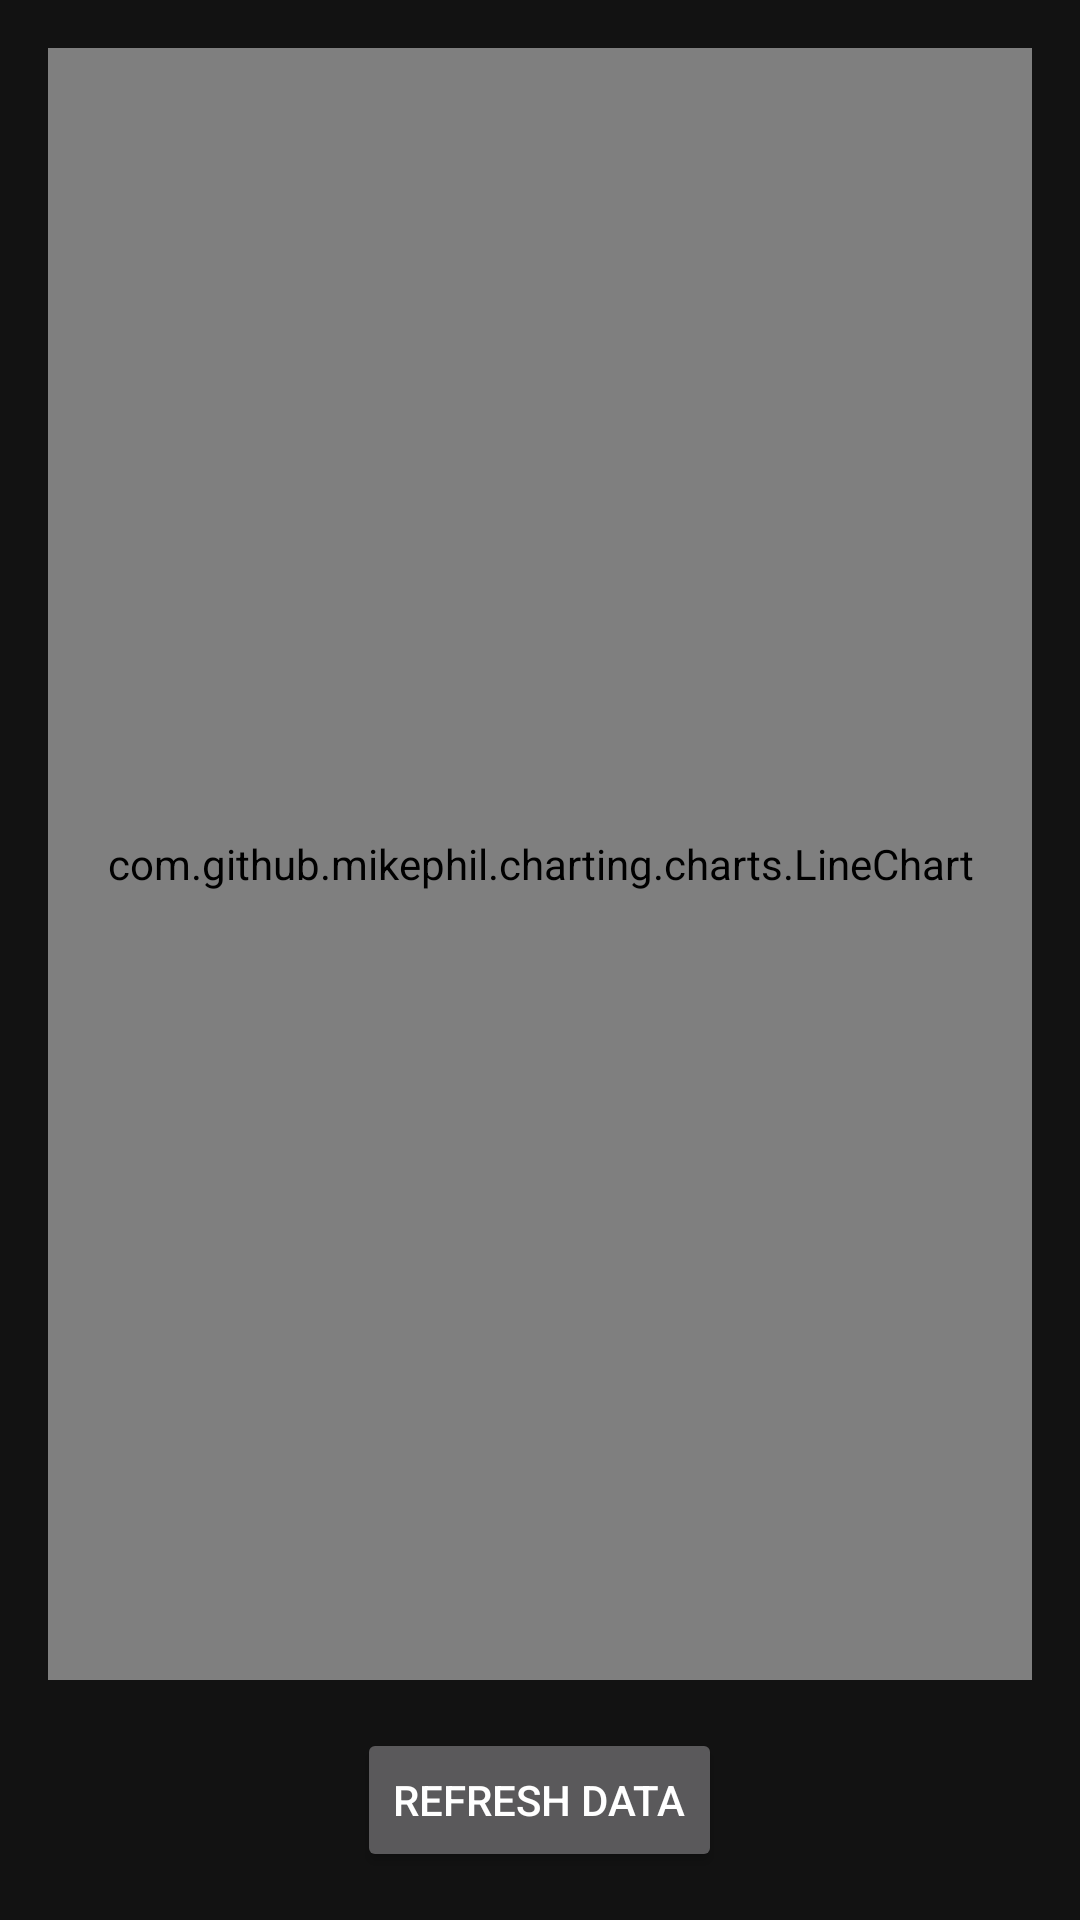

Produce the Android XML layout that renders to this screen, including the resource entries it uses.
<!-- AndroidManifest.xml: application theme Theme.MaterialComponents -->
<!-- res/layout/activity_graph.xml -->
<?xml version="1.0" encoding="utf-8"?>
<LinearLayout xmlns:android="http://schemas.android.com/apk/res/android"
  android:layout_width="match_parent"
  android:layout_height="match_parent"
  android:orientation="vertical"
  android:padding="16dp">

  <com.github.mikephil.charting.charts.LineChart
    android:id="@+id/chart"
    android:layout_width="match_parent"
    android:layout_height="0dp"
    android:layout_weight="1" />

  <Button
    android:id="@+id/refreshButton"
    android:layout_width="wrap_content"
    android:layout_height="wrap_content"
    android:text="Refresh Data"
    android:layout_gravity="center_horizontal"
    android:layout_marginTop="16dp" />

</LinearLayout>
<!-- resources referenced by this layout -->
<resources>

</resources>
